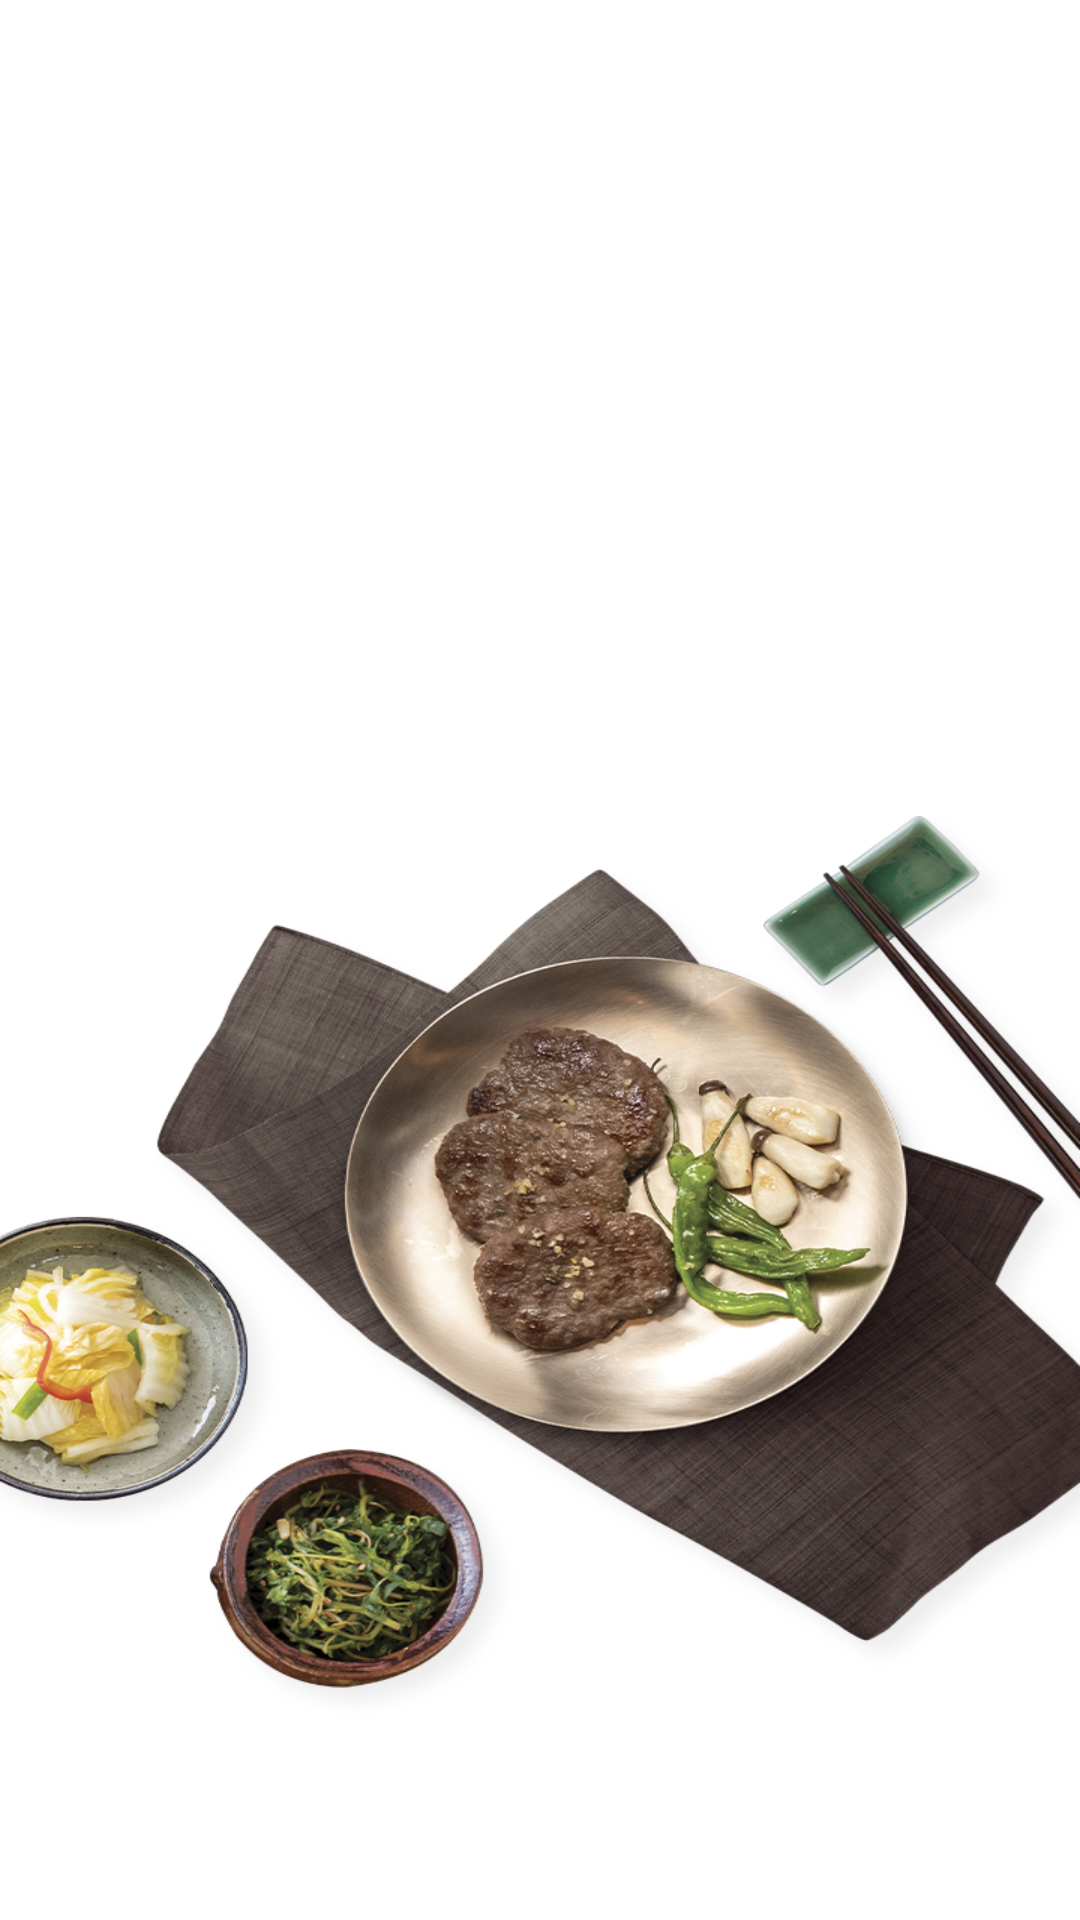

This screen was rendered from an Android layout file. Write that file and the resources it references.
<!-- AndroidManifest.xml: application theme Theme.MyeongIn_Shop -->
<!-- res/layout/activity_splash.xml -->
<?xml version="1.0" encoding="utf-8"?>
<layout xmlns:android="http://schemas.android.com/apk/res/android"
    xmlns:app="http://schemas.android.com/apk/res-auto"
    xmlns:tools="http://schemas.android.com/tools">

    <data>
        <variable
            name="activity"
            type="com.iium.myeonginshop.view.intro.splash.SplashActivity" />
    </data>

    <androidx.constraintlayout.widget.ConstraintLayout
        android:layout_width="match_parent"
        android:layout_height="match_parent">

        <androidx.constraintlayout.widget.ConstraintLayout
            android:id="@+id/constraintLayout2"
            android:layout_width="0dp"
            android:layout_height="0dp"
            android:background="@drawable/splash_back"
            app:layout_constraintBottom_toBottomOf="parent"
            app:layout_constraintEnd_toEndOf="parent"
            app:layout_constraintStart_toStartOf="parent"
            app:layout_constraintTop_toTopOf="parent">


            <ImageView
                android:id="@+id/imageView2"
                android:layout_width="205dp"
                android:layout_height="160dp"
                android:layout_marginStart="30dp"
                android:layout_marginTop="40dp"
                app:layout_constraintStart_toStartOf="parent"
                app:layout_constraintTop_toTopOf="parent"
                app:srcCompat="@drawable/splash_tx_one" />

            <ImageView
                android:id="@+id/imageView3"
                android:layout_width="205dp"
                android:layout_height="wrap_content"
                android:layout_marginStart="30dp"
                app:layout_constraintStart_toStartOf="parent"
                app:layout_constraintTop_toBottomOf="@+id/imageView2"
                app:srcCompat="@drawable/splash_tx_second" />

            <ImageView
                android:id="@+id/imageView5"
                android:layout_width="50dp"
                android:layout_height="48dp"
                android:layout_marginBottom="20dp"
                app:layout_constraintBottom_toBottomOf="parent"
                app:layout_constraintEnd_toEndOf="parent"
                app:layout_constraintStart_toStartOf="parent"
                app:srcCompat="@drawable/spasl_tx_bottom" />

            <androidx.constraintlayout.widget.ConstraintLayout
                android:layout_width="match_parent"
                android:layout_height="0dp"
                android:background="@drawable/splash_img_bottom"
                app:layout_constraintBottom_toTopOf="@+id/imageView5"
                app:layout_constraintEnd_toEndOf="parent"
                app:layout_constraintStart_toStartOf="parent"
                app:layout_constraintTop_toBottomOf="@+id/imageView3">
            </androidx.constraintlayout.widget.ConstraintLayout>
        </androidx.constraintlayout.widget.ConstraintLayout>
    </androidx.constraintlayout.widget.ConstraintLayout>

</layout>
<!-- resources referenced by this layout -->
<resources>
  <!-- drawable spasl_tx_bottom: png bitmap (drawable, 4378 bytes) -->
  <!-- drawable splash_img_bottom: png bitmap (drawable, 663652 bytes) -->
  <!-- drawable splash_tx_one: png bitmap (drawable, 4593 bytes) -->
  <!-- drawable splash_tx_second: png bitmap (drawable, 3275 bytes) -->
  <style name="Theme.MyeongIn_Shop" parent="Theme.MaterialComponents.Light.NoActionBar">
          
          <item name="colorPrimary">@color/purple_500</item>
          <item name="colorPrimaryVariant">@color/purple_700</item>
          <item name="colorOnPrimary">@color/white</item>
          
          <item name="colorSecondary">@color/teal_200</item>
          <item name="colorSecondaryVariant">@color/teal_700</item>
          <item name="colorOnSecondary">@color/black</item>
          
          <item name="android:statusBarColor" tools:targetApi="l">?attr/colorPrimaryVariant</item>
          
      </style>
  <color name="purple_500">#FF6200EE</color>
  <color name="purple_700">#FF3700B3</color>
  <color name="white">#FFFFFFFF</color>
  <color name="teal_200">#FF03DAC5</color>
  <color name="teal_700">#FF018786</color>
  <color name="black">#FF000000</color>
</resources>
